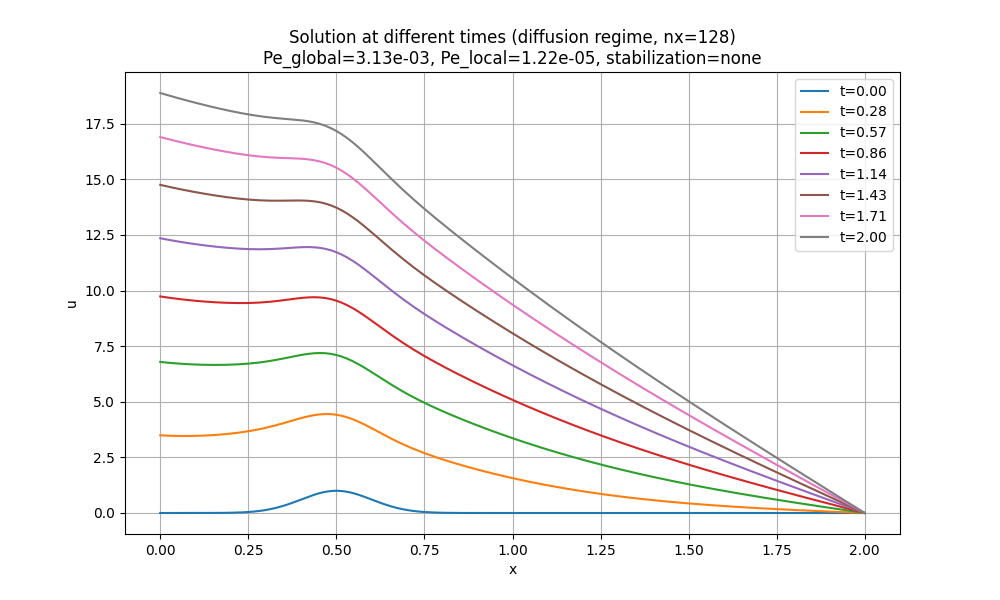

Source data for this figure (header and first rows):
x, t_0.00, t_0.28, t_0.57, t_0.86, t_1.14, t_1.43, t_1.71, t_2.00
0.0, 3.726653172078685e-06, 3.492, 6.791, 9.736, 12.35, 14.75, 16.9, 18.88
0.01562, 8.041000588185221e-06, 3.48, 6.766, 9.699, 12.3, 14.7, 16.84, 18.81
0.03125, 1.6931612436130036e-05, 3.471, 6.743, 9.664, 12.26, 14.64, 16.77, 18.74
0.04688, 3.4792341012638925e-05, 3.465, 6.723, 9.632, 12.22, 14.59, 16.71, 18.67
0.0625, 6.976957719599729e-05, 3.462, 6.706, 9.602, 12.17, 14.54, 16.65, 18.6
0.07812, 0.0001365, 3.462, 6.691, 9.575, 12.14, 14.49, 16.59, 18.53
0.09375, 0.0002607, 3.465, 6.679, 9.55, 12.1, 14.44, 16.54, 18.47
0.1094, 0.000486, 3.471, 6.67, 9.527, 12.07, 14.4, 16.48, 18.4
0.125, 0.0008838, 3.481, 6.663, 9.507, 12.03, 14.35, 16.43, 18.34
0.1406, 0.001569, 3.493, 6.659, 9.489, 12, 14.31, 16.38, 18.28
0.1562, 0.002717, 3.508, 6.657, 9.473, 11.98, 14.27, 16.33, 18.22
0.1719, 0.004593, 3.527, 6.659, 9.46, 11.95, 14.24, 16.28, 18.17
0.1875, 0.007576, 3.549, 6.663, 9.45, 11.93, 14.2, 16.24, 18.11
0.2031, 0.01219, 3.575, 6.671, 9.443, 11.91, 14.17, 16.2, 18.06
0.2188, 0.01916, 3.604, 6.682, 9.438, 11.89, 14.14, 16.16, 18.01
0.2344, 0.02937, 3.637, 6.696, 9.438, 11.87, 14.11, 16.12, 17.96
0.25, 0.04394, 3.675, 6.715, 9.441, 11.86, 14.09, 16.08, 17.92
0.2656, 0.06415, 3.718, 6.738, 9.448, 11.86, 14.07, 16.05, 17.88
0.2812, 0.09139, 3.766, 6.766, 9.46, 11.86, 14.06, 16.03, 17.84
0.2969, 0.1271, 3.819, 6.799, 9.477, 11.86, 14.05, 16.01, 17.81
0.3125, 0.1724, 3.878, 6.838, 9.498, 11.87, 14.04, 15.99, 17.78
0.3281, 0.2283, 3.942, 6.88, 9.524, 11.88, 14.04, 15.97, 17.76
0.3438, 0.295, 4.01, 6.927, 9.554, 11.89, 14.04, 15.96, 17.73
0.3594, 0.372, 4.082, 6.977, 9.586, 11.91, 14.04, 15.96, 17.71
0.375, 0.4578, 4.154, 7.028, 9.619, 11.93, 14.05, 15.95, 17.69
0.3906, 0.5498, 4.226, 7.077, 9.65, 11.94, 14.05, 15.94, 17.67
0.4062, 0.6444, 4.293, 7.121, 9.676, 11.95, 14.05, 15.92, 17.64
0.4219, 0.737, 4.352, 7.157, 9.694, 11.96, 14.03, 15.89, 17.61
0.4375, 0.8226, 4.4, 7.182, 9.7, 11.95, 14.01, 15.86, 17.56
0.4531, 0.896, 4.433, 7.192, 9.691, 11.92, 13.97, 15.8, 17.49
0.4688, 0.9523, 4.449, 7.183, 9.664, 11.88, 13.91, 15.73, 17.41
0.4844, 0.9879, 4.444, 7.154, 9.615, 11.81, 13.83, 15.64, 17.3
0.5, 1, 4.417, 7.103, 9.545, 11.72, 13.73, 15.52, 17.17
0.5156, 0.9879, 4.369, 7.03, 9.452, 11.61, 13.6, 15.38, 17.02
0.5312, 0.9523, 4.299, 6.935, 9.338, 11.48, 13.46, 15.22, 16.85
0.5469, 0.896, 4.211, 6.822, 9.204, 11.33, 13.29, 15.04, 16.66
0.5625, 0.8226, 4.107, 6.692, 9.054, 11.16, 13.11, 14.84, 16.44
0.5781, 0.737, 3.99, 6.55, 8.891, 10.98, 12.91, 14.63, 16.22
0.5938, 0.6444, 3.865, 6.398, 8.718, 10.79, 12.7, 14.41, 15.99
0.6094, 0.5498, 3.734, 6.241, 8.541, 10.6, 12.49, 14.19, 15.75
0.625, 0.4578, 3.602, 6.082, 8.361, 10.4, 12.28, 13.96, 15.5
0.6406, 0.372, 3.471, 5.924, 8.181, 10.2, 12.06, 13.73, 15.26
0.6562, 0.295, 3.343, 5.77, 8.005, 10.01, 11.85, 13.5, 15.02
0.6719, 0.2283, 3.22, 5.619, 7.833, 9.817, 11.64, 13.28, 14.78
0.6875, 0.1724, 3.103, 5.475, 7.667, 9.632, 11.44, 13.06, 14.55
0.7031, 0.1271, 2.992, 5.336, 7.506, 9.452, 11.24, 12.85, 14.32
0.7188, 0.09139, 2.886, 5.203, 7.351, 9.278, 11.05, 12.64, 14.1
0.7344, 0.06415, 2.787, 5.076, 7.201, 9.109, 10.87, 12.44, 13.89
0.75, 0.04394, 2.693, 4.953, 7.056, 8.944, 10.68, 12.24, 13.67
0.7656, 0.02937, 2.603, 4.835, 6.916, 8.784, 10.51, 12.05, 13.47
0.7812, 0.01916, 2.517, 4.721, 6.779, 8.627, 10.33, 11.86, 13.26
0.7969, 0.01219, 2.435, 4.61, 6.645, 8.474, 10.16, 11.67, 13.06
0.8125, 0.007576, 2.355, 4.503, 6.514, 8.322, 9.989, 11.48, 12.86
0.8281, 0.004593, 2.279, 4.397, 6.385, 8.174, 9.822, 11.3, 12.66
0.8438, 0.002717, 2.205, 4.294, 6.259, 8.027, 9.657, 11.12, 12.46
0.8594, 0.001569, 2.133, 4.193, 6.134, 7.882, 9.493, 10.94, 12.26
0.875, 0.0008838, 2.063, 4.094, 6.011, 7.738, 9.331, 10.76, 12.07
0.8906, 0.000486, 1.995, 3.997, 5.89, 7.596, 9.17, 10.58, 11.88
0.9062, 0.0002607, 1.929, 3.902, 5.771, 7.456, 9.01, 10.4, 11.68
0.9219, 0.0001365, 1.864, 3.808, 5.653, 7.317, 8.852, 10.23, 11.49
... 69 more rows
